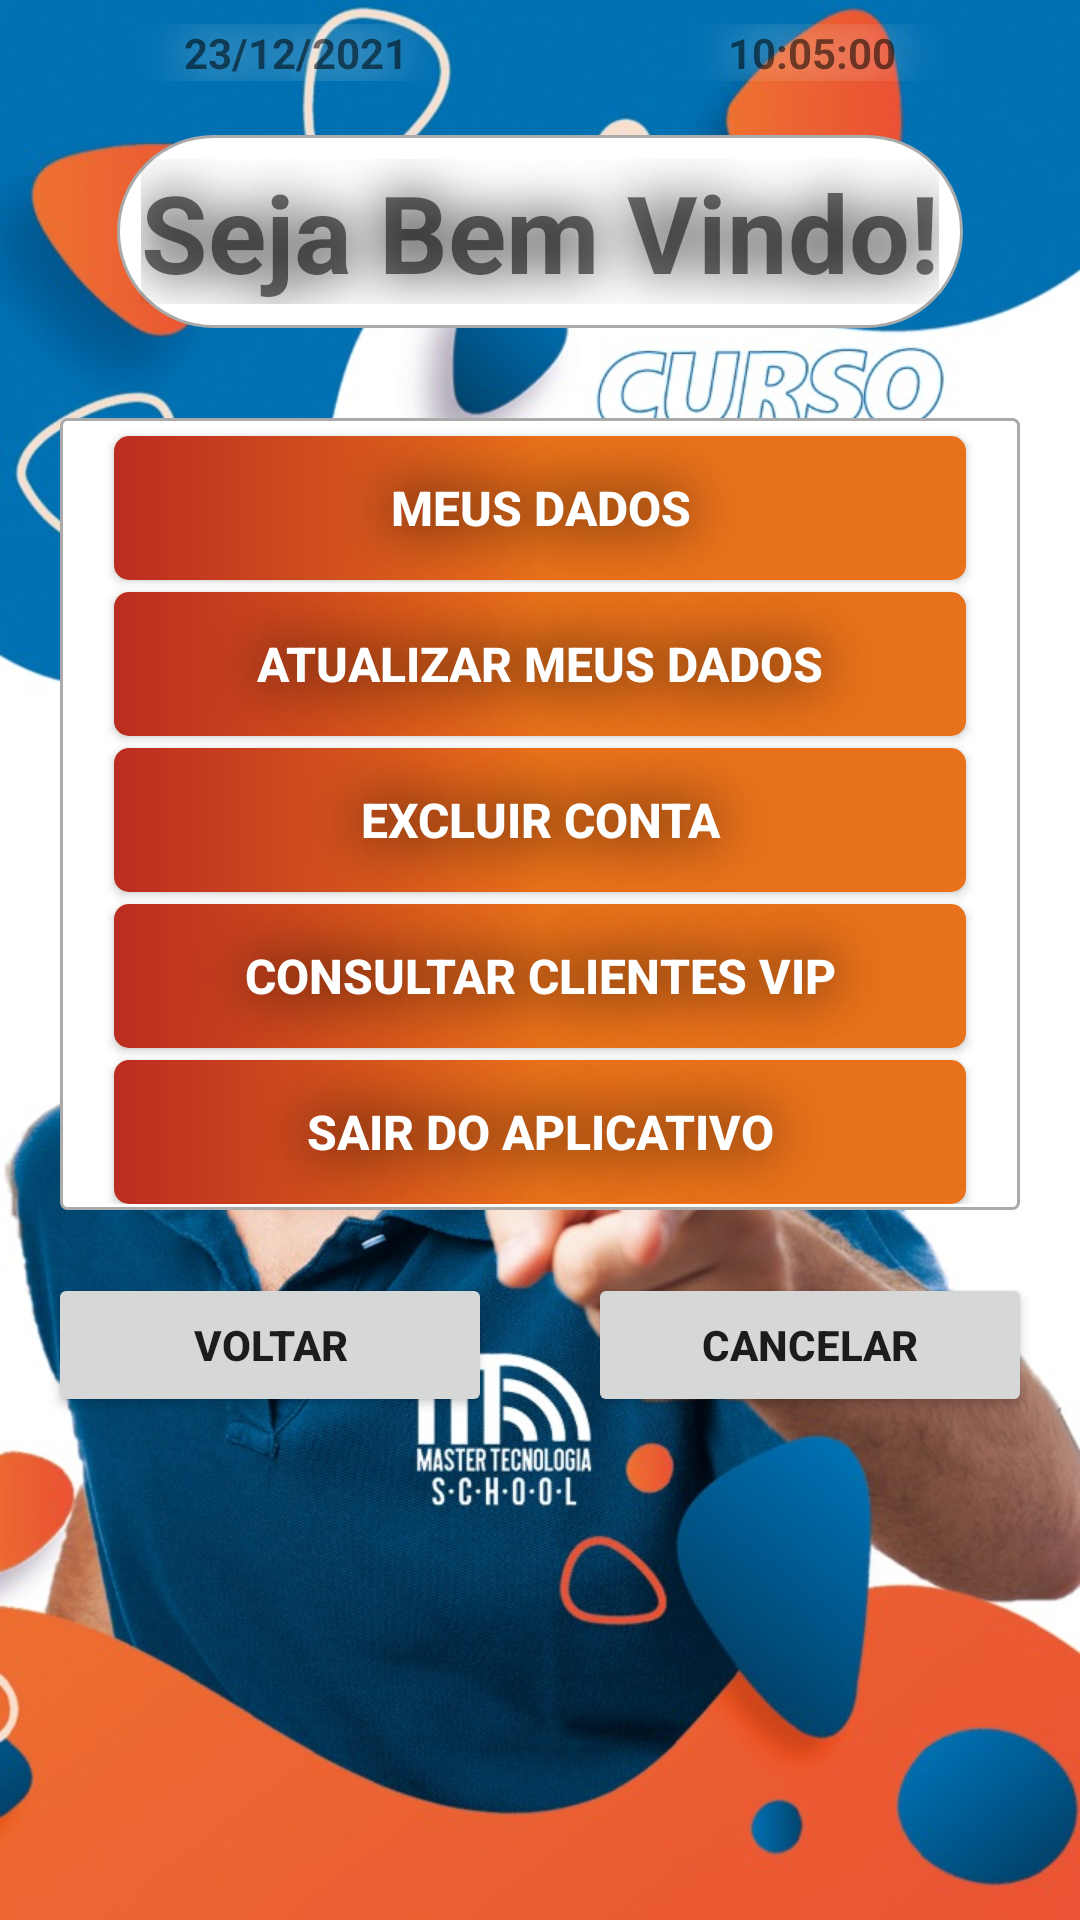

This screen was rendered from an Android layout file. Write that file and the resources it references.
<!-- AndroidManifest.xml: application theme AppTheme -->
<!-- res/layout/activity_main.xml -->
<?xml version="1.0" encoding="utf-8"?>
<androidx.constraintlayout.widget.ConstraintLayout xmlns:android="http://schemas.android.com/apk/res/android"
    xmlns:app="http://schemas.android.com/apk/res-auto"
    xmlns:tools="http://schemas.android.com/tools"
    android:layout_width="match_parent"
    android:layout_height="match_parent"
    tools:context=".view.MainActivity">



    <ScrollView
        android:layout_width="match_parent"
        android:layout_height="match_parent"
        android:background="@drawable/matricule"
        >

        <LinearLayout
            android:layout_width="match_parent"
            android:layout_height="wrap_content"
            android:orientation="vertical">

            <LinearLayout
                android:layout_width="match_parent"
                android:layout_height="match_parent"
                android:layout_gravity="center"
                android:layout_margin="8dp"
                android:layout_marginStart="8dp"
                android:foregroundGravity="center"
                android:gravity="center"
                android:orientation="horizontal">

                <TextView
                    android:id="@+id/txtDataAtual"
                    android:layout_width="wrap_content"
                    android:layout_height="wrap_content"
                    android:layout_gravity="center"
                    android:layout_weight="1"
                    android:gravity="center"
                    android:textStyle="bold"
                    android:shadowColor="@color/colorBranco"
                    android:shadowRadius="45"
                    android:text="@string/txtDataAtual" />

                <TextView
                    android:id="@+id/txtHoraAtual"
                    android:layout_width="wrap_content"
                    android:layout_height="wrap_content"
                    android:layout_gravity="center"
                    android:layout_weight="1"
                    android:gravity="center"
                    android:textStyle="bold"
                    android:shadowColor="@color/colorBranco"
                    android:shadowRadius="45"
                    android:text="@string/txtHoraAtual" />
            </LinearLayout>

            <RelativeLayout
                android:layout_width="wrap_content"
                android:layout_height="wrap_content"
                android:background="@drawable/custom_white_background_radius_force"
                android:layout_margin="10dp"
                android:layout_gravity="center"
                android:outlineAmbientShadowColor="@color/black"
                >

                <TextView
                    android:id="@+id/txtWlcmFull"
                    android:layout_width="wrap_content"
                    android:layout_height="wrap_content"
                    android:layout_gravity="center_horizontal"
                    android:layout_marginStart="8dp"
                    android:layout_marginTop="8dp"
                    android:layout_marginEnd="8dp"
                    android:layout_marginBottom="8dp"
                    android:foregroundGravity="center"
                    android:gravity="center"
                    android:shadowColor="@color/black"
                    android:shadowRadius="45"
                    android:text="@string/welcomeFulano"
                    android:textSize="36sp"
                    android:textStyle="bold" />

            </RelativeLayout>



            <RelativeLayout
                android:layout_width="wrap_content"
                android:layout_height="wrap_content"
                android:background="@drawable/custom_white_background_radius"
                android:layout_margin="20dp"
                android:outlineAmbientShadowColor="@color/black"
                >

                <LinearLayout
                    android:layout_width="match_parent"
                    android:layout_height="wrap_content"
                    android:layout_marginStart="2dp"
                    android:layout_marginTop="2dp"
                    android:layout_marginEnd="2dp"
                    android:layout_marginBottom="2dp"
                    android:orientation="vertical">

                    <Button
                        android:id="@+id/btnMeusDados"
                        android:layout_width="match_parent"
                        android:layout_height="wrap_content"
                        android:layout_alignParentBottom="true"
                        android:layout_marginLeft="16dp"
                        android:layout_marginTop="4dp"
                        android:layout_marginRight="16dp"
                        android:background="@drawable/custom_background_radius"
                        android:onClick="meusDados"
                        android:shadowColor="@color/black"
                        android:shadowRadius="45"
                        android:text="@string/btnMeusDados"
                        android:textColor="@color/colorBranco"
                        android:textSize="16dp"
                        android:textStyle="bold" />

                    <Button
                        android:id="@+id/btnAtualizarDados"
                        android:layout_width="match_parent"
                        android:layout_height="wrap_content"
                        android:layout_alignParentBottom="true"
                        android:layout_marginLeft="16dp"
                        android:layout_marginTop="4dp"
                        android:layout_marginRight="16dp"
                        android:background="@drawable/custom_background_radius"
                        android:onClick="atualizarMeusDados"
                        android:shadowColor="@color/black"
                        android:shadowRadius="45"
                        android:text="@string/txtAtualizarDados"
                        android:textColor="@color/colorBranco"
                        android:textSize="16dp"
                        android:textStyle="bold" />

                    <Button
                        android:id="@+id/btnExcluirDados"
                        android:layout_width="match_parent"
                        android:layout_height="wrap_content"
                        android:layout_alignParentBottom="true"
                        android:layout_marginLeft="16dp"
                        android:layout_marginTop="4dp"
                        android:layout_marginRight="16dp"
                        android:background="@drawable/custom_background_radius"
                        android:onClick="excluirConta"
                        android:shadowColor="@color/black"
                        android:shadowRadius="45"
                        android:text="@string/txtExcluirConta"
                        android:textColor="@color/colorBranco"
                        android:textSize="16dp"
                        android:textStyle="bold" />

                    <Button
                        android:id="@+id/btnConsultarVips"
                        android:layout_width="match_parent"
                        android:layout_height="wrap_content"
                        android:layout_alignParentBottom="true"
                        android:layout_marginLeft="16dp"
                        android:layout_marginTop="4dp"
                        android:layout_marginRight="16dp"
                        android:background="@drawable/custom_background_radius"
                        android:onClick="consultarClientesVip"
                        android:shadowColor="@color/black"
                        android:shadowRadius="45"
                        android:text="@string/txtConsultarCliente"
                        android:textColor="@color/colorBranco"
                        android:textSize="16dp"
                        android:textStyle="bold" />

                    <Button
                        android:id="@+id/btnSairApp"
                        android:layout_width="match_parent"
                        android:layout_height="wrap_content"
                        android:layout_alignParentBottom="true"
                        android:layout_marginLeft="16dp"
                        android:layout_marginTop="4dp"
                        android:layout_marginRight="16dp"
                        android:background="@drawable/custom_background_radius"
                        android:onClick="sairApp"
                        android:shadowColor="@color/black"
                        android:shadowRadius="45"
                        android:text="@string/btnSairApp"
                        android:textColor="@color/colorBranco"
                        android:textSize="16dp"
                        android:textStyle="bold" />
                </LinearLayout>
            </RelativeLayout>

                <LinearLayout
                    android:layout_width="match_parent"
                    android:layout_height="match_parent"
                    android:orientation="horizontal">

                    <Button
                        android:id="@+id/btnVoltar"
                        android:layout_width="match_parent"
                        android:layout_height="wrap_content"
                        android:layout_gravity="center_vertical"
                        android:layout_marginLeft="16dp"
                        android:layout_marginTop="4dp"
                        android:layout_marginRight="16dp"
                        android:layout_marginBottom="10dp"
                        android:layout_weight="1"
                        android:textStyle="bold"
                        android:text="@string/btnVoltar" />

                    <Button
                        android:id="@+id/btnCancelar"
                        android:layout_width="match_parent"
                        android:layout_height="wrap_content"
                        android:layout_gravity="center_vertical"
                        android:layout_marginLeft="16dp"
                        android:layout_marginTop="4dp"
                        android:layout_marginRight="16dp"
                        android:layout_marginBottom="10dp"
                        android:layout_weight="1"
                        android:textStyle="bold"
                        android:text="@string/btnCancelar" />
                </LinearLayout>
        </LinearLayout>
    </ScrollView>

</androidx.constraintlayout.widget.ConstraintLayout>
<!-- resources referenced by this layout -->
<resources>
  <color name="black">#FF000000</color>
  <color name="colorBranco">#FFFFFFFF</color>
  <!-- drawable custom_background_radius (drawable) -->
  <?xml version="1.0" encoding="utf-8"?>
  <shape xmlns:android="http://schemas.android.com/apk/res/android"
  android:shape="rectangle">
  
  <gradient
      android:startColor="#BA2D1F"
      android:centerColor="#E8711C"
      android:endColor="#E8711B"
      android:type="linear"/>
  <corners android:radius="5dp"/>
  </shape>
  <!-- drawable custom_white_background_radius (drawable) -->
  <?xml version="1.0" encoding="utf-8"?>
  <shape android:shape="rectangle" xmlns:android="http://schemas.android.com/apk/res/android">
  
  <solid android:color="#ffffff"/>
  
  <stroke android:color="@android:color/darker_gray" android:width="1dp"/>
  
  <corners android:radius="2dp"/>
  
  </shape>
  <!-- drawable custom_white_background_radius_force (drawable) -->
  <?xml version="1.0" encoding="utf-8"?>
  <shape android:shape="rectangle" xmlns:android="http://schemas.android.com/apk/res/android">
  
  <solid android:color="#ffffff"/>
  
  <stroke android:color="@android:color/darker_gray" android:width="1dp"/>
  
  <corners android:radius="40dp"/>
  
  </shape>
  <!-- drawable matricule: png bitmap (drawable, 202762 bytes) -->
  <string name="btnCancelar">CANCELAR</string>
  <string name="btnMeusDados">Meus Dados</string>
  <string name="btnSairApp">Sair do Aplicativo</string>
  <string name="btnVoltar">Voltar</string>
  <string name="txtAtualizarDados">Atualizar meus Dados</string>
  <string name="txtConsultarCliente">Consultar Clientes Vip</string>
  <string name="txtDataAtual">23/12/2021</string>
  <string name="txtExcluirConta">Excluir Conta</string>
  <string name="txtHoraAtual">10:05:00</string>
  <string name="welcomeFulano">Seja Bem Vindo!</string>
  <style name="AppTheme" parent="Theme.AppCompat.Light.DarkActionBar">
          
          <item name="colorPrimary">@color/colorPrimary</item>
          <item name="colorPrimaryDark">@color/colorPrimaryDark</item>
          <item name="colorAccent">@color/colorAccent</item>
      </style>
  <color name="colorPrimary">#E8711B</color>
  <color name="colorPrimaryDark">#BA2D1F</color>
  <color name="colorAccent">#93020F</color>
</resources>
